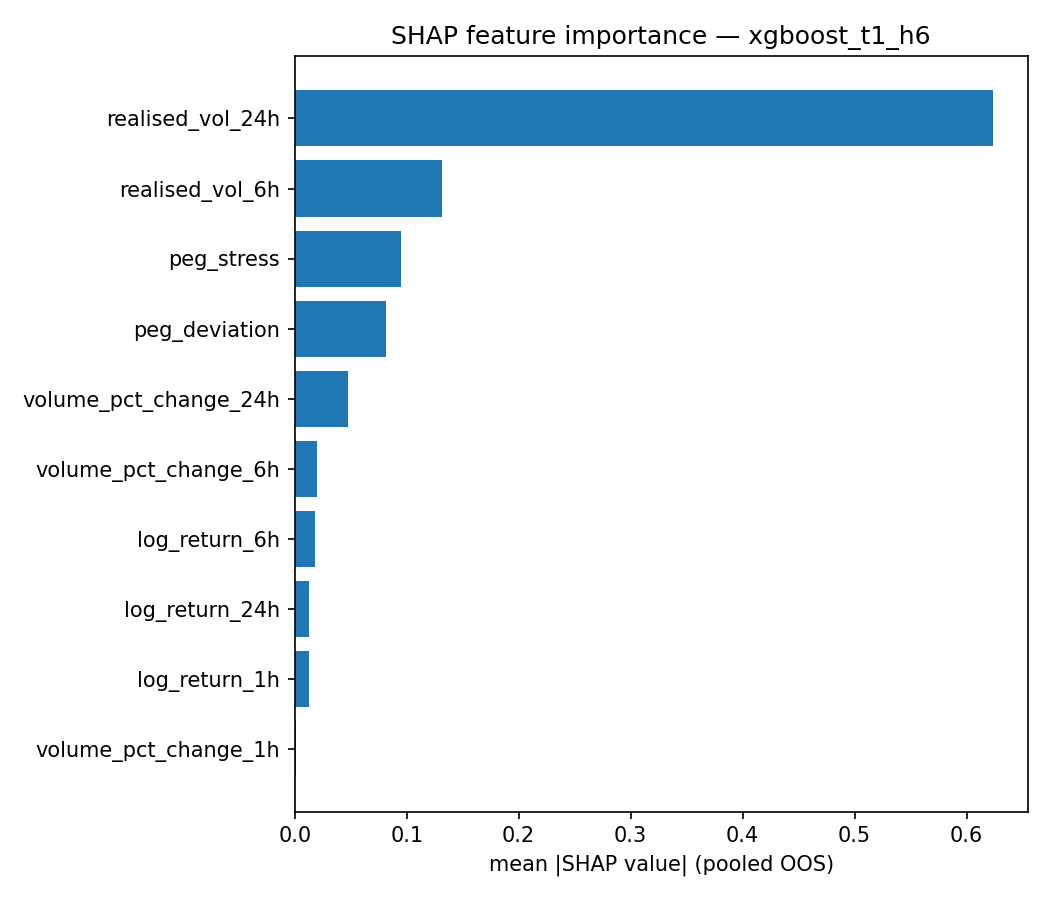

Data behind this chart, as committed beside it:
feature, mean_abs_shap, share_of_total_abs
realised_vol_24h, 0.6232, 0.5978
realised_vol_6h, 0.1313, 0.1259
peg_stress, 0.09475, 0.09089
peg_deviation, 0.08113, 0.07782
volume_pct_change_24h, 0.04733, 0.0454
volume_pct_change_6h, 0.01971, 0.01891
log_return_6h, 0.01848, 0.01772
log_return_24h, 0.01274, 0.01222
log_return_1h, 0.01245, 0.01195
volume_pct_change_1h, 0.001432, 0.001374
